Dataset: Image_for_classification (GitHub, akellasrinivas/hypertensia). Classes: hypertensive retinopathy mask, hypertensive retinopathy pre-treatment, non hypertensive retinopathy, non hypertensive retinopathy pre-treatment.

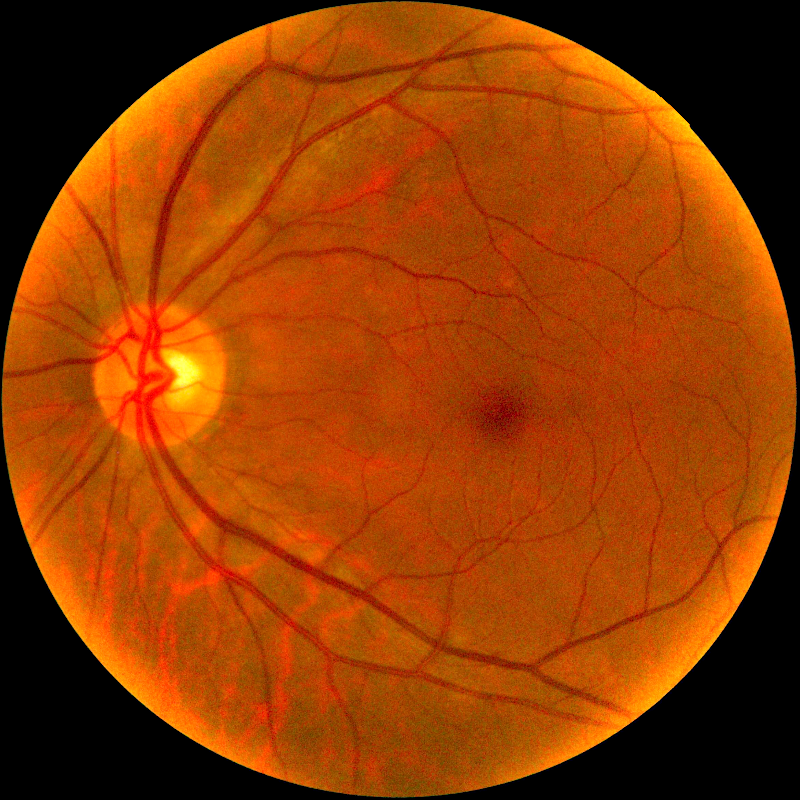
Label: non hypertensive retinopathy pre-treatment

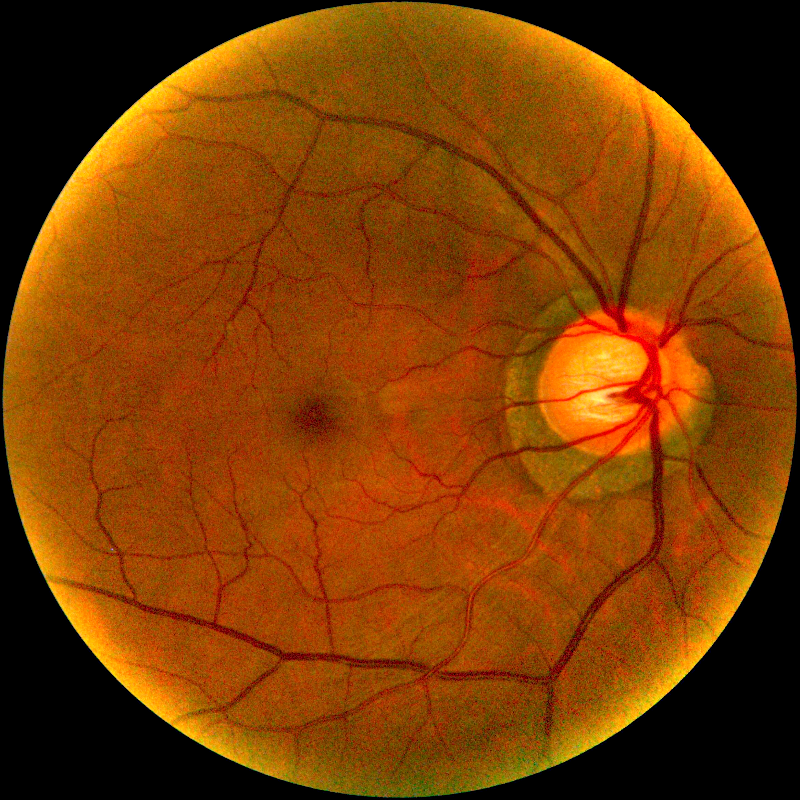
Label: hypertensive retinopathy pre-treatment

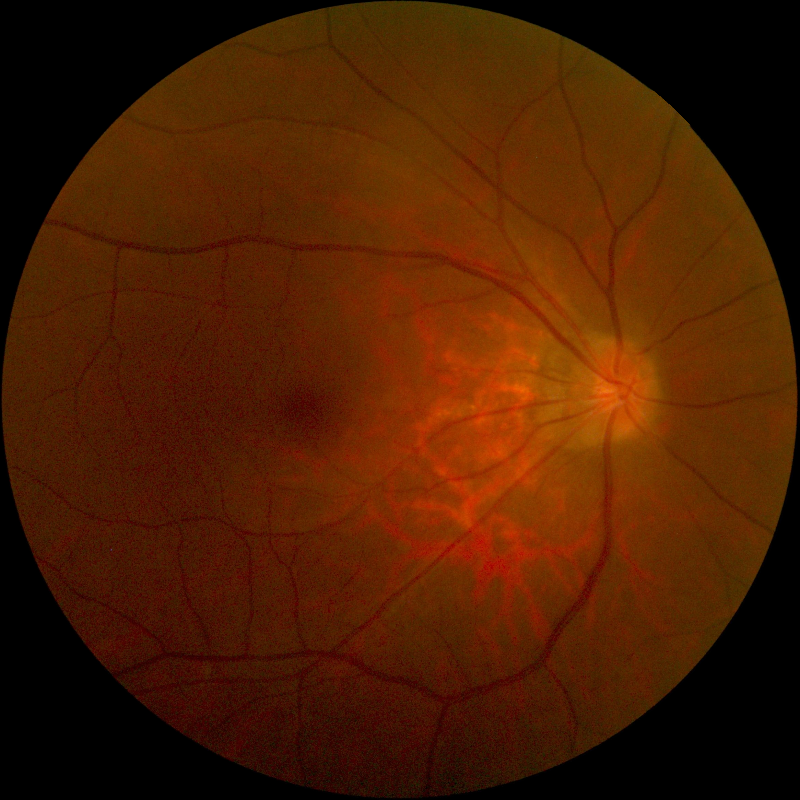
Label: non hypertensive retinopathy

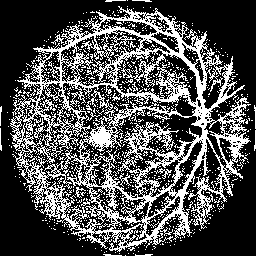
Label: hypertensive retinopathy mask

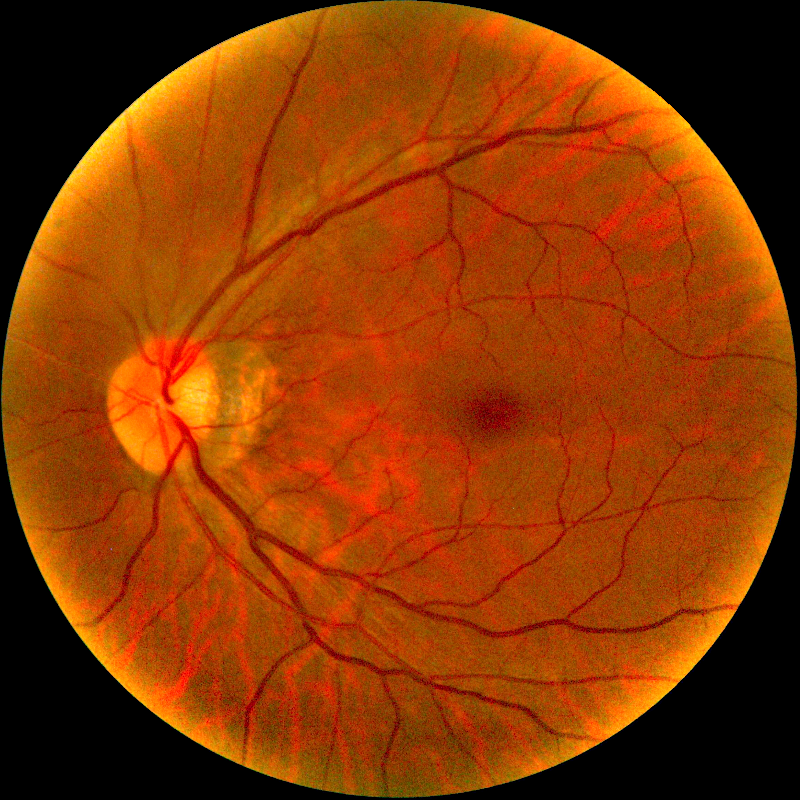
Label: non hypertensive retinopathy pre-treatment

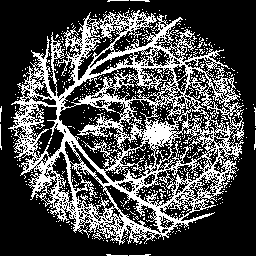
Label: hypertensive retinopathy mask
